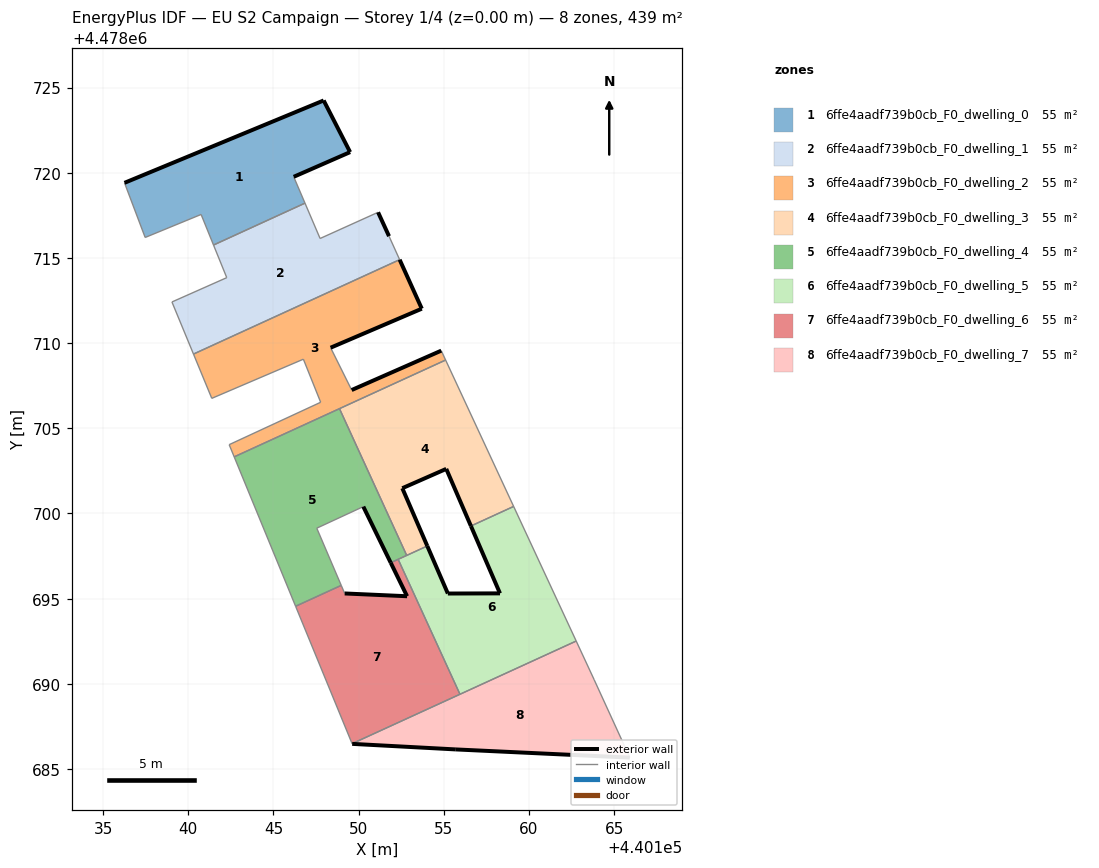
=== STOREY PLAN SPEC (per zone: floor XY polygon, exterior-wall plan segments, windows/doors) ===
zone 1: 6ffe4aadf739b0cb_F0_dwelling_0  (54.8 m²)
  floor: (440146.85, 4478718.22) (440146.19, 4478719.76) (440149.50, 4478721.21) (440147.95, 4478724.24) (440136.26, 4478719.41) (440137.47, 4478716.20) (440140.75, 4478717.55) (440141.48, 4478715.76)
  exterior wall: (440136.26, 4478719.41) – (440147.95, 4478724.24)  [12.7 m]
  exterior wall: (440147.95, 4478724.24) – (440149.50, 4478721.21)  [3.4 m]
  exterior wall: (440149.50, 4478721.21) – (440146.19, 4478719.76)  [3.6 m]
  interior walls: 5
zone 2: 6ffe4aadf739b0cb_F0_dwelling_1  (54.8 m²)
  floor: (440152.41, 4478714.90) (440151.78, 4478716.28) (440151.14, 4478717.68) (440147.74, 4478716.14) (440146.85, 4478718.22) (440141.48, 4478715.76) (440142.26, 4478713.84) (440139.04, 4478712.42) (440140.31, 4478709.36)
  exterior wall: (440151.14, 4478717.68) – (440151.78, 4478716.28)  [1.5 m]
  interior walls: 8
zone 3: 6ffe4aadf739b0cb_F0_dwelling_2  (54.8 m²)
  floor: (440155.11, 4478709.01) (440154.85, 4478709.56) (440149.59, 4478707.25) (440148.36, 4478709.73) (440153.71, 4478712.02) (440152.41, 4478714.90) (440140.31, 4478709.36) (440141.38, 4478706.76) (440146.76, 4478709.06) (440147.77, 4478706.53) (440142.40, 4478704.04) (440142.70, 4478703.32)
  exterior wall: (440152.41, 4478714.90) – (440153.71, 4478712.02)  [3.2 m]
  exterior wall: (440153.71, 4478712.02) – (440148.36, 4478709.73)  [5.8 m]
  exterior wall: (440149.59, 4478707.25) – (440154.85, 4478709.56)  [5.7 m]
  interior walls: 10
zone 4: 6ffe4aadf739b0cb_F0_dwelling_3  (54.8 m²)
  floor: (440159.10, 4478700.41) (440155.11, 4478709.01) (440148.88, 4478706.15) (440152.82, 4478697.54) (440154.03, 4478698.09) (440152.56, 4478701.48) (440155.14, 4478702.62) (440156.59, 4478699.26)
  exterior wall: (440152.56, 4478701.48) – (440154.03, 4478698.09)  [3.7 m]
  exterior wall: (440156.59, 4478699.26) – (440155.14, 4478702.62)  [3.7 m]
  exterior wall: (440155.14, 4478702.62) – (440152.56, 4478701.48)  [2.8 m]
  interior walls: 5
zone 5: 6ffe4aadf739b0cb_F0_dwelling_4  (54.8 m²)
  floor: (440151.88, 4478697.11) (440152.82, 4478697.54) (440148.88, 4478706.15) (440142.70, 4478703.32) (440146.30, 4478694.55) (440148.98, 4478695.78) (440147.54, 4478699.14) (440150.28, 4478700.40)
  exterior wall: (440151.88, 4478697.11) – (440150.28, 4478700.40)  [3.7 m]
  interior walls: 8
zone 6: 6ffe4aadf739b0cb_F0_dwelling_5  (54.8 m²)
  floor: (440162.77, 4478692.51) (440159.10, 4478700.41) (440156.59, 4478699.26) (440158.30, 4478695.31) (440155.24, 4478695.30) (440154.03, 4478698.09) (440152.32, 4478697.31) (440155.95, 4478689.39)
  exterior wall: (440155.24, 4478695.30) – (440158.30, 4478695.31)  [3.1 m]
  exterior wall: (440158.30, 4478695.31) – (440156.59, 4478699.26)  [4.3 m]
  exterior wall: (440154.03, 4478698.09) – (440155.24, 4478695.30)  [3.0 m]
  interior walls: 6
zone 7: 6ffe4aadf739b0cb_F0_dwelling_6  (54.8 m²)
  floor: (440155.95, 4478689.39) (440152.32, 4478697.31) (440151.88, 4478697.11) (440152.84, 4478695.14) (440149.18, 4478695.30) (440148.98, 4478695.78) (440146.30, 4478694.55) (440149.62, 4478686.49)
  exterior wall: (440149.18, 4478695.30) – (440152.84, 4478695.14)  [3.7 m]
  exterior wall: (440152.84, 4478695.14) – (440151.88, 4478697.11)  [2.2 m]
  interior walls: 6
zone 8: 6ffe4aadf739b0cb_F0_dwelling_7  (54.8 m²)
  floor: (440165.92, 4478685.67) (440163.83, 4478690.24) (440162.77, 4478692.51) (440149.62, 4478686.49) (440149.62, 4478686.48) (440155.71, 4478686.15)
  exterior wall: (440155.71, 4478686.15) – (440149.62, 4478686.48)  [6.1 m]
  exterior wall: (440165.92, 4478685.67) – (440155.71, 4478686.15)  [10.2 m]
  interior walls: 5

=== DERIVED (storey summary) ===
Building: EU S2 Campaign
Storey: 1 of 4  (floor level z = 0.00 m)
Storey gross floor area: 438.6 m²
Zones on this storey: 8
  - 6ffe4aadf739b0cb_F0_dwelling_0: floor 54.8 m²; exterior wall 19.7 m (59.0 m²); WWR 0.0%
  - 6ffe4aadf739b0cb_F0_dwelling_1: floor 54.8 m²; exterior wall 1.5 m (4.6 m²); WWR 0.0%
  - 6ffe4aadf739b0cb_F0_dwelling_2: floor 54.8 m²; exterior wall 14.7 m (44.2 m²); WWR 0.0%
  - 6ffe4aadf739b0cb_F0_dwelling_3: floor 54.8 m²; exterior wall 10.2 m (30.5 m²); WWR 0.0%
  - 6ffe4aadf739b0cb_F0_dwelling_4: floor 54.8 m²; exterior wall 3.7 m (11.0 m²); WWR 0.0%
  - 6ffe4aadf739b0cb_F0_dwelling_5: floor 54.8 m²; exterior wall 10.4 m (31.2 m²); WWR 0.0%
  - 6ffe4aadf739b0cb_F0_dwelling_6: floor 54.8 m²; exterior wall 5.9 m (17.6 m²); WWR 0.0%
  - 6ffe4aadf739b0cb_F0_dwelling_7: floor 54.8 m²; exterior wall 16.3 m (49.0 m²); WWR 0.0%
Zone adjacency (shared interzone walls):
  - 6ffe4aadf739b0cb_F0_dwelling_0 ↔ 6ffe4aadf739b0cb_F0_dwelling_1
  - 6ffe4aadf739b0cb_F0_dwelling_1 ↔ 6ffe4aadf739b0cb_F0_dwelling_2
  - 6ffe4aadf739b0cb_F0_dwelling_2 ↔ 6ffe4aadf739b0cb_F0_dwelling_3
  - 6ffe4aadf739b0cb_F0_dwelling_2 ↔ 6ffe4aadf739b0cb_F0_dwelling_4
  - 6ffe4aadf739b0cb_F0_dwelling_3 ↔ 6ffe4aadf739b0cb_F0_dwelling_4
  - 6ffe4aadf739b0cb_F0_dwelling_3 ↔ 6ffe4aadf739b0cb_F0_dwelling_5
  - 6ffe4aadf739b0cb_F0_dwelling_4 ↔ 6ffe4aadf739b0cb_F0_dwelling_5
  - 6ffe4aadf739b0cb_F0_dwelling_4 ↔ 6ffe4aadf739b0cb_F0_dwelling_6
  - 6ffe4aadf739b0cb_F0_dwelling_5 ↔ 6ffe4aadf739b0cb_F0_dwelling_6
  - 6ffe4aadf739b0cb_F0_dwelling_5 ↔ 6ffe4aadf739b0cb_F0_dwelling_7
  - 6ffe4aadf739b0cb_F0_dwelling_6 ↔ 6ffe4aadf739b0cb_F0_dwelling_7